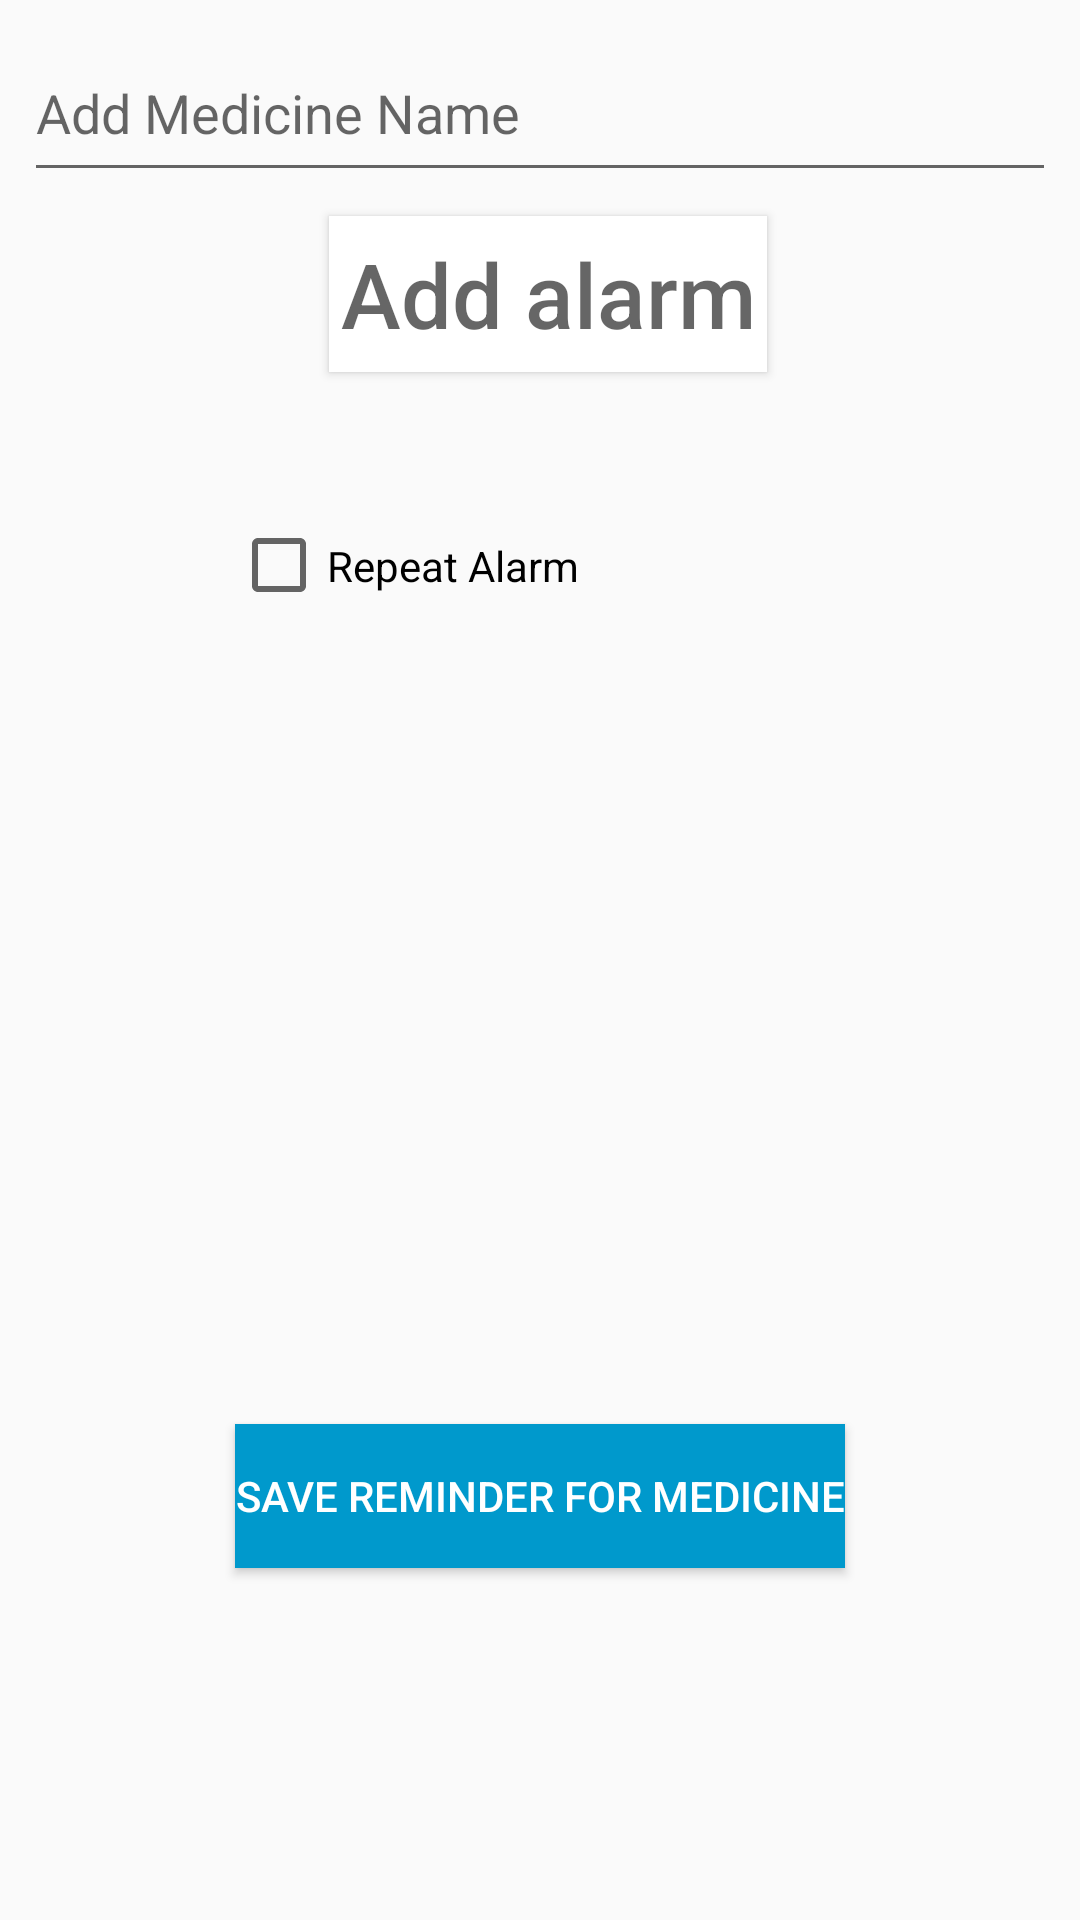

Android layout source for this screen:
<!-- AndroidManifest.xml: application theme AppTheme -->
<!-- res/layout/activity_edit_an_alarm.xml -->
<?xml version="1.0" encoding="utf-8"?>
<android.support.constraint.ConstraintLayout xmlns:android="http://schemas.android.com/apk/res/android"
    xmlns:app="http://schemas.android.com/apk/res-auto"
    xmlns:tools="http://schemas.android.com/tools"
    android:layout_width="match_parent"
    android:layout_height="match_parent"
    tools:context=".EditAnAlarmActivity">
    <EditText
        android:id="@+id/tv_alarm_taskname"
        android:layout_width="match_parent"
        android:layout_height="56dp"
        android:layout_marginEnd="8dp"
        android:layout_marginLeft="8dp"
        android:layout_marginRight="8dp"
        android:layout_marginStart="8dp"
        android:layout_marginTop="8dp"
        android:hint="Add Medicine Name"
        android:inputType="text"
        android:visibility="visible"
        app:layout_constraintEnd_toEndOf="parent"
        app:layout_constraintStart_toStartOf="parent"
        app:layout_constraintTop_toTopOf="parent" />
    <CheckBox
        android:id="@+id/checkbox_repeat"
        android:layout_width="207dp"
        android:layout_height="43dp"
        android:layout_marginEnd="8dp"
        android:layout_marginLeft="8dp"
        android:layout_marginRight="8dp"
        android:layout_marginStart="8dp"
        android:layout_marginTop="12dp"
        android:onClick="onCheckboxClicked"
        android:text="@string/repeat"
        app:layout_constraintEnd_toEndOf="parent"
        app:layout_constraintHorizontal_bias="0.503"
        app:layout_constraintStart_toStartOf="parent"
        app:layout_constraintTop_toBottomOf="@+id/tv_alartime" />

    <Button
        android:id="@+id/bt_add_alarm"
        android:layout_width="146dp"
        android:layout_height="52dp"
        android:layout_marginEnd="8dp"
        android:layout_marginLeft="32dp"
        android:layout_marginRight="8dp"
        android:layout_marginStart="32dp"
        android:layout_marginTop="8dp"
        android:background="@android:color/background_light"
        android:hint="Add alarm"
        android:textSize="30sp"
        android:tint="@android:color/background_light"
        app:layout_constraintEnd_toEndOf="parent"
        app:layout_constraintHorizontal_bias="0.447"
        app:layout_constraintStart_toStartOf="parent"
        app:layout_constraintTop_toBottomOf="@+id/tv_alarm_taskname" />

    <LinearLayout
        android:id="@+id/linearLayout3"
        android:layout_width="242dp"
        android:layout_height="131dp"
        android:layout_marginEnd="8dp"
        android:layout_marginLeft="8dp"
        android:layout_marginRight="8dp"
        android:layout_marginStart="8dp"
        android:layout_marginTop="16dp"
        android:orientation="vertical"
        android:visibility="invisible"
        app:layout_constraintEnd_toEndOf="parent"
        app:layout_constraintStart_toStartOf="parent"
        app:layout_constraintTop_toBottomOf="@+id/checkbox_repeat">

        <LinearLayout
            android:id="@+id/linearLayout"
            android:layout_width="wrap_content"
            android:layout_height="37dp"
            android:layout_marginTop="28dp"
            android:orientation="horizontal"
            android:visibility="visible"
            app:layout_constraintEnd_toEndOf="parent"
            app:layout_constraintHorizontal_bias="0.613"
            app:layout_constraintStart_toStartOf="parent"
            app:layout_constraintTop_toBottomOf="@+id/checkbox_repeat">

            <CheckBox
                android:id="@+id/check_sat"
                android:layout_width="50dp"
                android:layout_height="match_parent"
                android:layout_marginLeft="8dp"
                android:layout_marginStart="8dp"
                android:lineSpacingExtra="8sp"
                android:onClick="onCheckboxClicked"
                android:text="S"
                android:textSize="12sp"
                app:layout_constraintStart_toStartOf="parent"
                tools:layout_editor_absoluteY="269dp" />

            <CheckBox
                android:id="@+id/check_sun"
                android:layout_width="50dp"
                android:layout_height="match_parent"
                android:layout_marginEnd="8dp"
                android:layout_marginLeft="2dp"
                android:layout_marginRight="8dp"
                android:layout_marginStart="2dp"
                android:lineSpacingExtra="8sp"
                android:onClick="onCheckboxClicked"
                android:text="S"
                android:textSize="12sp"
                app:layout_constraintEnd_toStartOf="@+id/switch_mon"
                app:layout_constraintHorizontal_bias="0.0"
                app:layout_constraintStart_toEndOf="@+id/switch_sat"
                tools:layout_editor_absoluteY="269dp" />

            <CheckBox
                android:id="@+id/check_mon"
                android:layout_width="wrap_content"
                android:layout_height="match_parent"
                android:layout_marginLeft="2dp"
                android:layout_marginStart="2dp"
                android:lineSpacingExtra="8sp"
                android:text="M"
                android:onClick="onCheckboxClicked"
                android:textSize="12sp"
                app:layout_constraintStart_toEndOf="@+id/switch_sun"
                tools:layout_editor_absoluteY="269dp" />

            <CheckBox
                android:id="@+id/check_tues"
                android:layout_width="50dp"
                android:layout_height="match_parent"
                android:layout_marginLeft="2dp"
                android:layout_marginStart="2dp"
                android:lineSpacingExtra="8sp"
                android:onClick="onCheckboxClicked"
                android:text="T"
                android:textSize="12sp"
                app:layout_constraintStart_toEndOf="@+id/switch_mon"
                tools:layout_editor_absoluteY="269dp" />

        </LinearLayout>

        <LinearLayout
            android:id="@+id/linearLayout2"
            android:layout_width="wrap_content"
            android:layout_height="match_parent"
            android:layout_marginEnd="8dp"
            android:layout_marginLeft="8dp"
            android:layout_marginRight="8dp"
            android:layout_marginStart="8dp"
            android:layout_marginTop="32dp"
            android:orientation="horizontal"
            app:layout_constraintEnd_toEndOf="parent"
            app:layout_constraintHorizontal_bias="0.479"
            app:layout_constraintStart_toStartOf="parent"
            app:layout_constraintTop_toBottomOf="@+id/linearLayout">

            <CheckBox
                android:id="@+id/check_wed"
                android:layout_width="50dp"
                android:layout_height="match_parent"
                android:layout_marginLeft="2dp"
                android:layout_marginStart="2dp"
                android:lineSpacingExtra="8sp"
                android:onClick="onCheckboxClicked"
                android:text="W"
                android:textSize="12sp"
                app:layout_constraintStart_toEndOf="@+id/switch_Tue"
                tools:layout_editor_absoluteY="269dp" />

            <CheckBox
                android:id="@+id/check_thur"
                android:layout_width="50dp"
                android:layout_height="match_parent"
                android:layout_marginEnd="8dp"
                android:layout_marginLeft="2dp"
                android:layout_marginRight="8dp"
                android:layout_marginStart="2dp"
                android:lineSpacingExtra="8sp"
                android:onClick="onCheckboxClicked"
                android:text="T"
                android:textSize="12sp"
                app:layout_constraintEnd_toEndOf="parent"
                app:layout_constraintStart_toEndOf="@+id/switch_fri"
                tools:layout_editor_absoluteY="269dp" />

            <CheckBox
                android:id="@+id/check_fri"
                android:layout_width="50dp"
                android:layout_height="match_parent"
                android:layout_marginLeft="2dp"
                android:layout_marginStart="2dp"
                android:lineSpacingExtra="8sp"
                android:onClick="onCheckboxClicked"
                android:text="F"
                android:textSize="12sp"
                app:layout_constraintStart_toEndOf="@+id/switch_wed"
                tools:layout_editor_absoluteY="269dp" />
        </LinearLayout>
    </LinearLayout>

    <Button
        android:id="@+id/bt_savetask"
        android:layout_width="wrap_content"
        android:layout_height="wrap_content"
        android:layout_marginBottom="8dp"
        android:layout_marginEnd="8dp"
        android:layout_marginLeft="8dp"
        android:layout_marginRight="8dp"
        android:layout_marginStart="8dp"
        android:layout_marginTop="8dp"
        android:background="@android:color/holo_blue_dark"
        android:text="Save Reminder for Medicine"
        android:textColor="@android:color/background_light"
        app:layout_constraintBottom_toBottomOf="parent"
        app:layout_constraintEnd_toEndOf="parent"
        app:layout_constraintStart_toStartOf="parent"
        app:layout_constraintTop_toBottomOf="@+id/linearLayout3" />

    <TextView
        android:id="@+id/tv_alartime"
        android:layout_width="141dp"
        android:layout_height="19dp"
        android:layout_marginEnd="8dp"
        android:layout_marginLeft="8dp"
        android:layout_marginRight="8dp"
        android:layout_marginStart="8dp"
        android:layout_marginTop="12dp"
        android:ems="10"
        android:inputType="textPersonName"
        android:text="Name"
        android:visibility="invisible"
        app:layout_constraintEnd_toEndOf="parent"
        app:layout_constraintHorizontal_bias="0.503"
        app:layout_constraintStart_toStartOf="parent"
        app:layout_constraintTop_toBottomOf="@+id/bt_add_alarm" />
</android.support.constraint.ConstraintLayout>
<!-- resources referenced by this layout -->
<resources>
  <string name="repeat">Repeat Alarm</string>
  <style name="AppTheme" parent="Theme.AppCompat.Light.DarkActionBar">
          
          <item name="colorPrimary">@color/colorPrimary</item>
          <item name="colorPrimaryDark">@color/colorPrimaryDark</item>
          <item name="colorAccent">@color/colorAccent</item>
      </style>
  <!-- not gathered from this repository: default colours our renderer supplied (Android Studio template values) -->
  <color name="colorPrimary">#FF6200EE</color>
  <color name="colorPrimaryDark">#FF3700B3</color>
  <color name="colorAccent">#FF03DAC5</color>
</resources>
